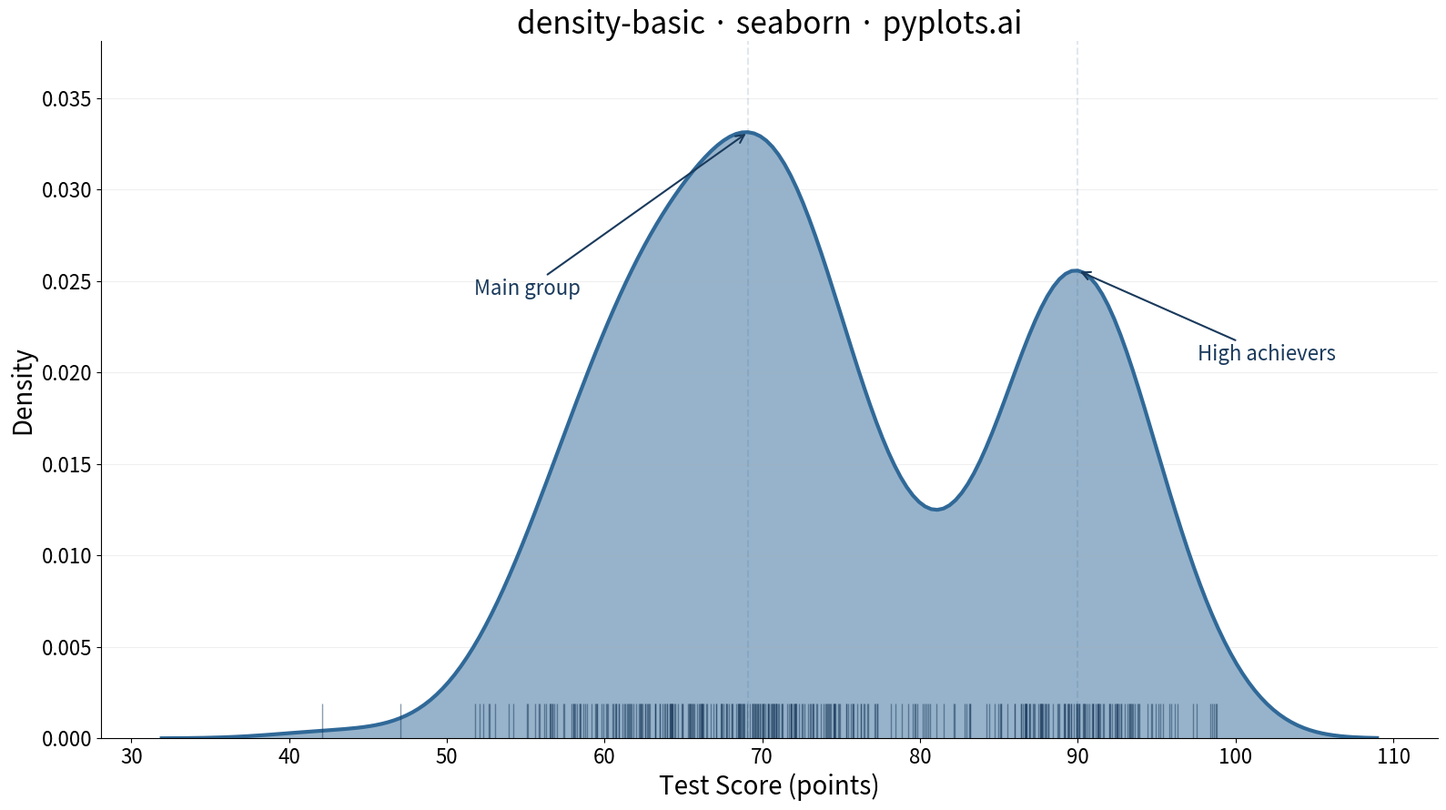

Recreate this plot in Python.
""" pyplots.ai
density-basic: Basic Density Plot
Library: seaborn 0.13.2 | Python 3.14.3
Quality: 91/100 | Updated: 2026-02-23
"""

import matplotlib.pyplot as plt
import numpy as np
import seaborn as sns


# Data - bimodal distribution of test scores
np.random.seed(42)
test_scores = np.concatenate(
    [
        np.random.normal(68, 8, 280),  # Main group centered at 68
        np.random.normal(90, 4, 120),  # High achievers group
    ]
)

# Plot
fig, ax = plt.subplots(figsize=(16, 9))

# KDE line first (for peak detection), then fill
sns.kdeplot(data=test_scores, ax=ax, fill=False, color="#306998", linewidth=3, bw_adjust=0.9)
line = ax.get_lines()[0]
x_kde, y_kde = line.get_xdata(), line.get_ydata()
ax.fill_between(x_kde, y_kde, alpha=0.5, color="#306998")

sns.rugplot(data=test_scores, ax=ax, color="#1a3a5c", alpha=0.5, height=0.05)

# Annotate the two peaks to tell the bimodal story
peak1_idx = np.argmax(y_kde[x_kde < 80])
peak2_idx = len(y_kde[x_kde < 80]) + np.argmax(y_kde[x_kde >= 80])

px1, py1 = x_kde[peak1_idx], y_kde[peak1_idx]
ax.annotate(
    "Main group",
    xy=(px1, py1),
    xytext=(px1 - 14, py1 - 0.008),
    fontsize=16,
    fontweight="medium",
    color="#1a3a5c",
    arrowprops={"arrowstyle": "->", "color": "#1a3a5c", "lw": 1.5},
    ha="center",
    va="top",
)
ax.axvline(px1, color="#306998", alpha=0.15, linestyle="--", linewidth=1.5)

px2, py2 = x_kde[peak2_idx], y_kde[peak2_idx]
ax.annotate(
    "High achievers",
    xy=(px2, py2),
    xytext=(px2 + 12, py2 - 0.004),
    fontsize=16,
    fontweight="medium",
    color="#1a3a5c",
    arrowprops={"arrowstyle": "->", "color": "#1a3a5c", "lw": 1.5},
    ha="center",
    va="top",
)
ax.axvline(px2, color="#306998", alpha=0.15, linestyle="--", linewidth=1.5)

# Style
ax.set_xlabel("Test Score (points)", fontsize=20)
ax.set_ylabel("Density", fontsize=20)
ax.set_title("density-basic \u00b7 seaborn \u00b7 pyplots.ai", fontsize=24, fontweight="medium")
ax.tick_params(axis="both", labelsize=16)
ax.spines["top"].set_visible(False)
ax.spines["right"].set_visible(False)
ax.yaxis.grid(True, alpha=0.2, linewidth=0.8)

plt.tight_layout()
plt.savefig("plot.png", dpi=300, bbox_inches="tight")
